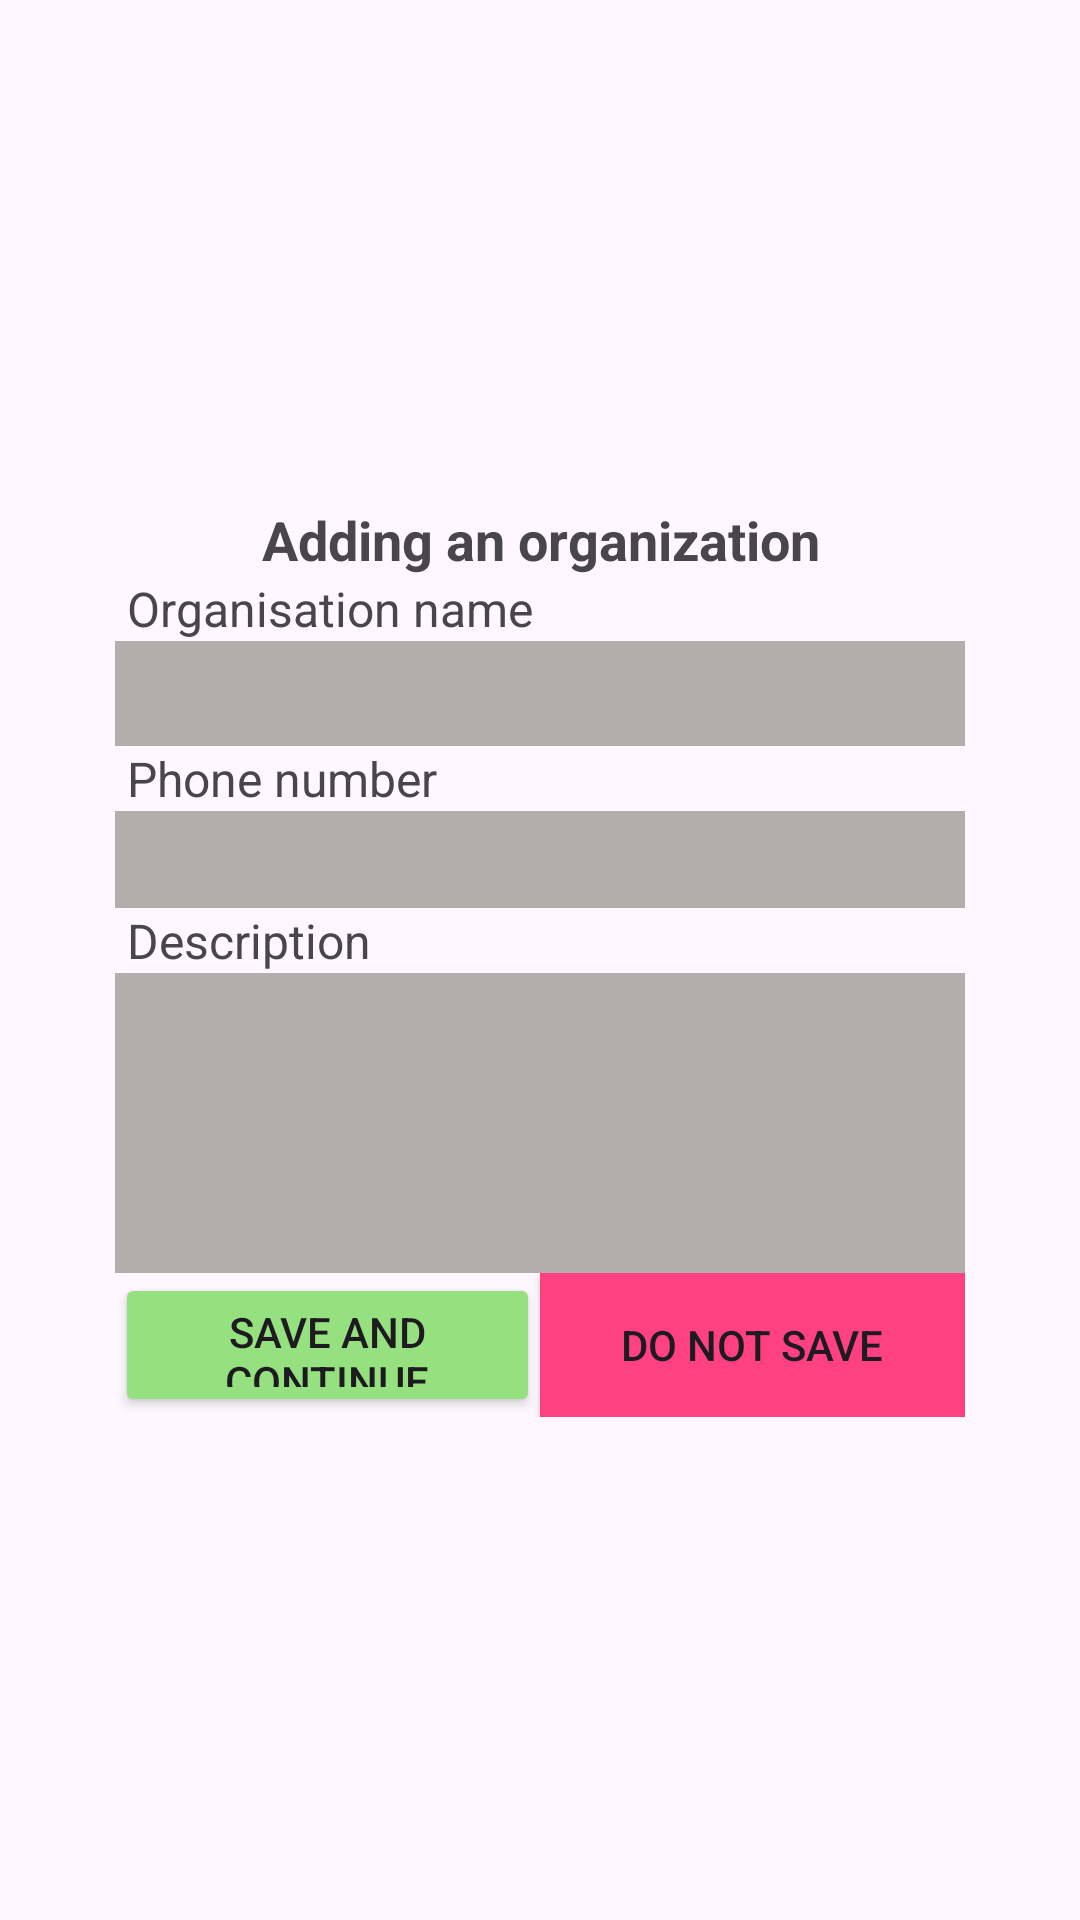

Reconstruct the res/layout file that produces this screen, plus the resources it refers to.
<!-- AndroidManifest.xml: application theme Theme.TSP -->
<!-- res/layout/activity_add_new_organisation.xml -->
<?xml version="1.0" encoding="utf-8"?>
<ScrollView xmlns:android="http://schemas.android.com/apk/res/android"
    xmlns:tools="http://schemas.android.com/tools"
    android:layout_width="match_parent"
    android:layout_height="match_parent"
    android:layout_centerInParent="false"
    android:layout_centerHorizontal="false"
    android:layout_centerVertical="false"
    android:fitsSystemWindows="true"
    tools:context=".ui.autonom.AddNewOrganisation">
    <LinearLayout
        android:layout_width="wrap_content"
        android:layout_height="wrap_content"
        android:layout_gravity="center"
        android:gravity="center"
        android:orientation="vertical">
    <TextView
        android:id="@+id/titleAddingOrg"
        android:layout_width="match_parent"
        android:layout_height="wrap_content"
        android:layout_gravity="center_horizontal"
        android:gravity="center"
        android:text="@string/txtAddingOrganisation"
        android:textSize="18dp"
        android:textStyle="bold" />

    <TextView
        android:id="@+id/textView4"
        android:layout_width="match_parent"
        android:layout_height="wrap_content"
        android:layout_marginLeft="8dp"
        android:text="@string/txtOrgName"
        android:textSize="16dp" />

    <EditText
        android:id="@+id/editOrgName"
        android:layout_width="match_parent"
        android:layout_height="35dp"
        android:layout_marginLeft="8dp"
        android:layout_marginRight="8dp"
        android:background="@color/fEditText"
        android:ems="10"
        android:inputType="text"
        android:textSize="24sp" />

    <TextView
        android:id="@+id/textView5"
        android:layout_width="match_parent"
        android:layout_height="wrap_content"
        android:layout_marginLeft="8dp"
        android:text="@string/txtPhoneNum"
        android:textSize="16dp" />

    <EditText
        android:id="@+id/editPhoneOrg"
        android:layout_width="match_parent"
        android:layout_height="wrap_content"
        android:layout_marginLeft="8dp"
        android:layout_marginRight="8dp"
        android:background="@color/fEditText"
        android:ems="10"
        android:inputType="phone"
        android:textSize="24sp" />

    <TextView
        android:id="@+id/textView6"
        android:layout_width="match_parent"
        android:layout_height="wrap_content"
        android:layout_marginLeft="8dp"
        android:text="@string/txtDescription"
        android:textSize="16dp" />

    <TableRow
        android:layout_width="match_parent"
        android:layout_height="match_parent" />

    <EditText
        android:id="@+id/editDescriptionOrg"
        android:layout_width="match_parent"
        android:layout_height="100dp"
        android:layout_marginLeft="8dp"
        android:layout_marginRight="8dp"
        android:background="@color/fEditText"
        android:ems="10"
        android:textSize="24sp" />

    <TableRow
        android:layout_width="match_parent"
        android:layout_height="match_parent">

        <LinearLayout
            android:layout_width="match_parent"
            android:layout_height="match_parent"
            android:layout_marginLeft="8dp"
            android:layout_marginRight="8dp"
            android:orientation="horizontal">

            <Button
                android:id="@+id/btnSaveOrg"
                android:layout_width="match_parent"
                android:layout_height="match_parent"
                android:layout_weight="1"
                android:backgroundTint="@color/tetGreen"
                android:text="@string/save" />

            <Button
                android:id="@+id/btnNotSaveOrg"
                android:layout_width="match_parent"
                android:layout_height="match_parent"
                android:layout_weight="1"
                android:background="@color/tetAccent"
                android:text="@string/doNotSave" />
        </LinearLayout>
    </TableRow>
</LinearLayout>
</ScrollView>
<!-- resources referenced by this layout -->
<resources>
  <color name="fEditText">#B5ACAC</color>
  <color name="tetAccent">#FF4081</color>
  <color name="tetGreen">#95E07F</color>
  <string name="doNotSave">Do not save</string>
  <string name="save">Save and continue</string>
  <string name="txtAddingOrganisation">Adding an organization</string>
  <string name="txtDescription">Description</string>
  <string name="txtOrgName">Organisation name</string>
  <string name="txtPhoneNum">Phone number</string>
  <style name="Theme.TSP" parent="Base.Theme.TSP" />
  <style name="Base.Theme.TSP" parent="Theme.Material3.DayNight.NoActionBar">
          
          
      </style>
</resources>
